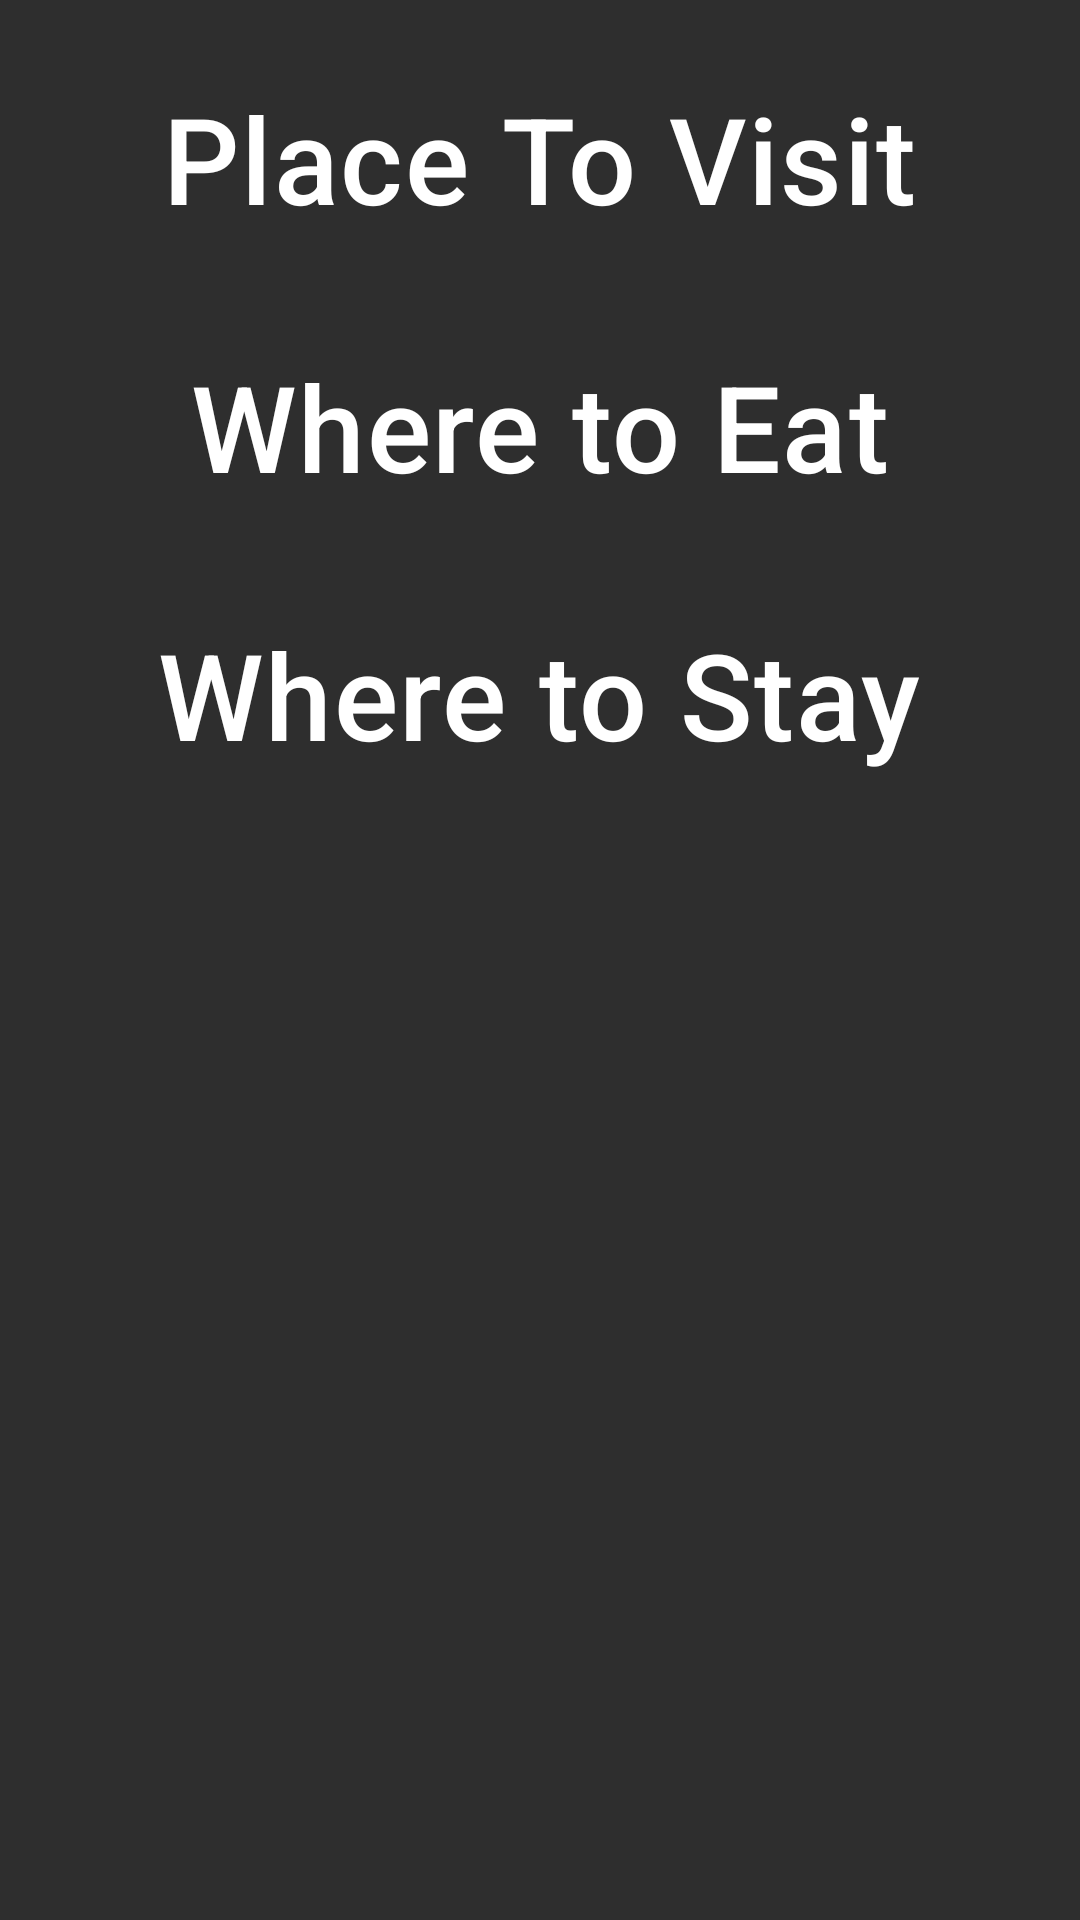

The Android layout XML behind this screen, and the referenced resources:
<!-- AndroidManifest.xml: application theme Theme.VisitRussia -->
<!-- res/layout/activity_city_detail.xml -->
<ScrollView xmlns:android="http://schemas.android.com/apk/res/android"
    android:layout_width="match_parent"
    android:layout_height="match_parent"
    android:orientation="vertical"
    android:background="@color/backgroundcolor"
    android:padding="16dp">
<LinearLayout
    android:layout_width="match_parent"
    android:layout_height="match_parent"
    android:background="@color/backgroundcolor"
    android:orientation="vertical">
    <TextView
        android:textColor="@color/white"

        android:textSize="40dp"
        android:padding="10dp"
        android:fontFamily="sans-serif-medium"
        android:layout_gravity="center"
        android:layout_width="wrap_content"
        android:layout_height="wrap_content"
        android:text="Place To Visit"
        android:textAppearance="?attr/textAppearanceHeadline6" />



    <androidx.recyclerview.widget.RecyclerView
        android:id="@+id/rvWhatToDo"
        android:layout_width="match_parent"
        android:layout_height="wrap_content"
        android:layout_marginTop="16dp" />
    <TextView
        android:textColor="@color/white"

        android:textSize="40dp"
android:padding="10dp"
        android:fontFamily="sans-serif-medium"
        android:layout_gravity="center"
        android:layout_width="wrap_content"
        android:layout_height="wrap_content"
        android:text="Where to Eat"
        android:textAppearance="?attr/textAppearanceHeadline6" />


    <androidx.recyclerview.widget.RecyclerView
        android:id="@+id/rvWhatToEat"
        android:layout_width="match_parent"
        android:layout_height="wrap_content"
        android:layout_marginTop="16dp" />
    <TextView
        android:textColor="@color/white"

        android:textSize="40dp"
        android:padding="10dp"
        android:fontFamily="sans-serif-medium"
        android:layout_gravity="center"
        android:layout_width="wrap_content"
        android:layout_height="wrap_content"
        android:text="Where to Stay"
        android:textAppearance="?attr/textAppearanceHeadline6" />


    <androidx.recyclerview.widget.RecyclerView
        android:id="@+id/rvWhereToStay"
        android:layout_width="match_parent"
        android:layout_height="wrap_content"
        android:layout_marginTop="16dp" />
</LinearLayout>
</ScrollView>
<!-- resources referenced by this layout -->
<resources>
  <color name="backgroundcolor">#2E2E2E</color>
  <color name="white">#FFFFFFFF</color>
  <style name="Theme.VisitRussia" parent="Base.Theme.VisitRussia" />
  <style name="Base.Theme.VisitRussia" parent="Theme.Material3.DayNight.NoActionBar">
          
          
      </style>
</resources>
